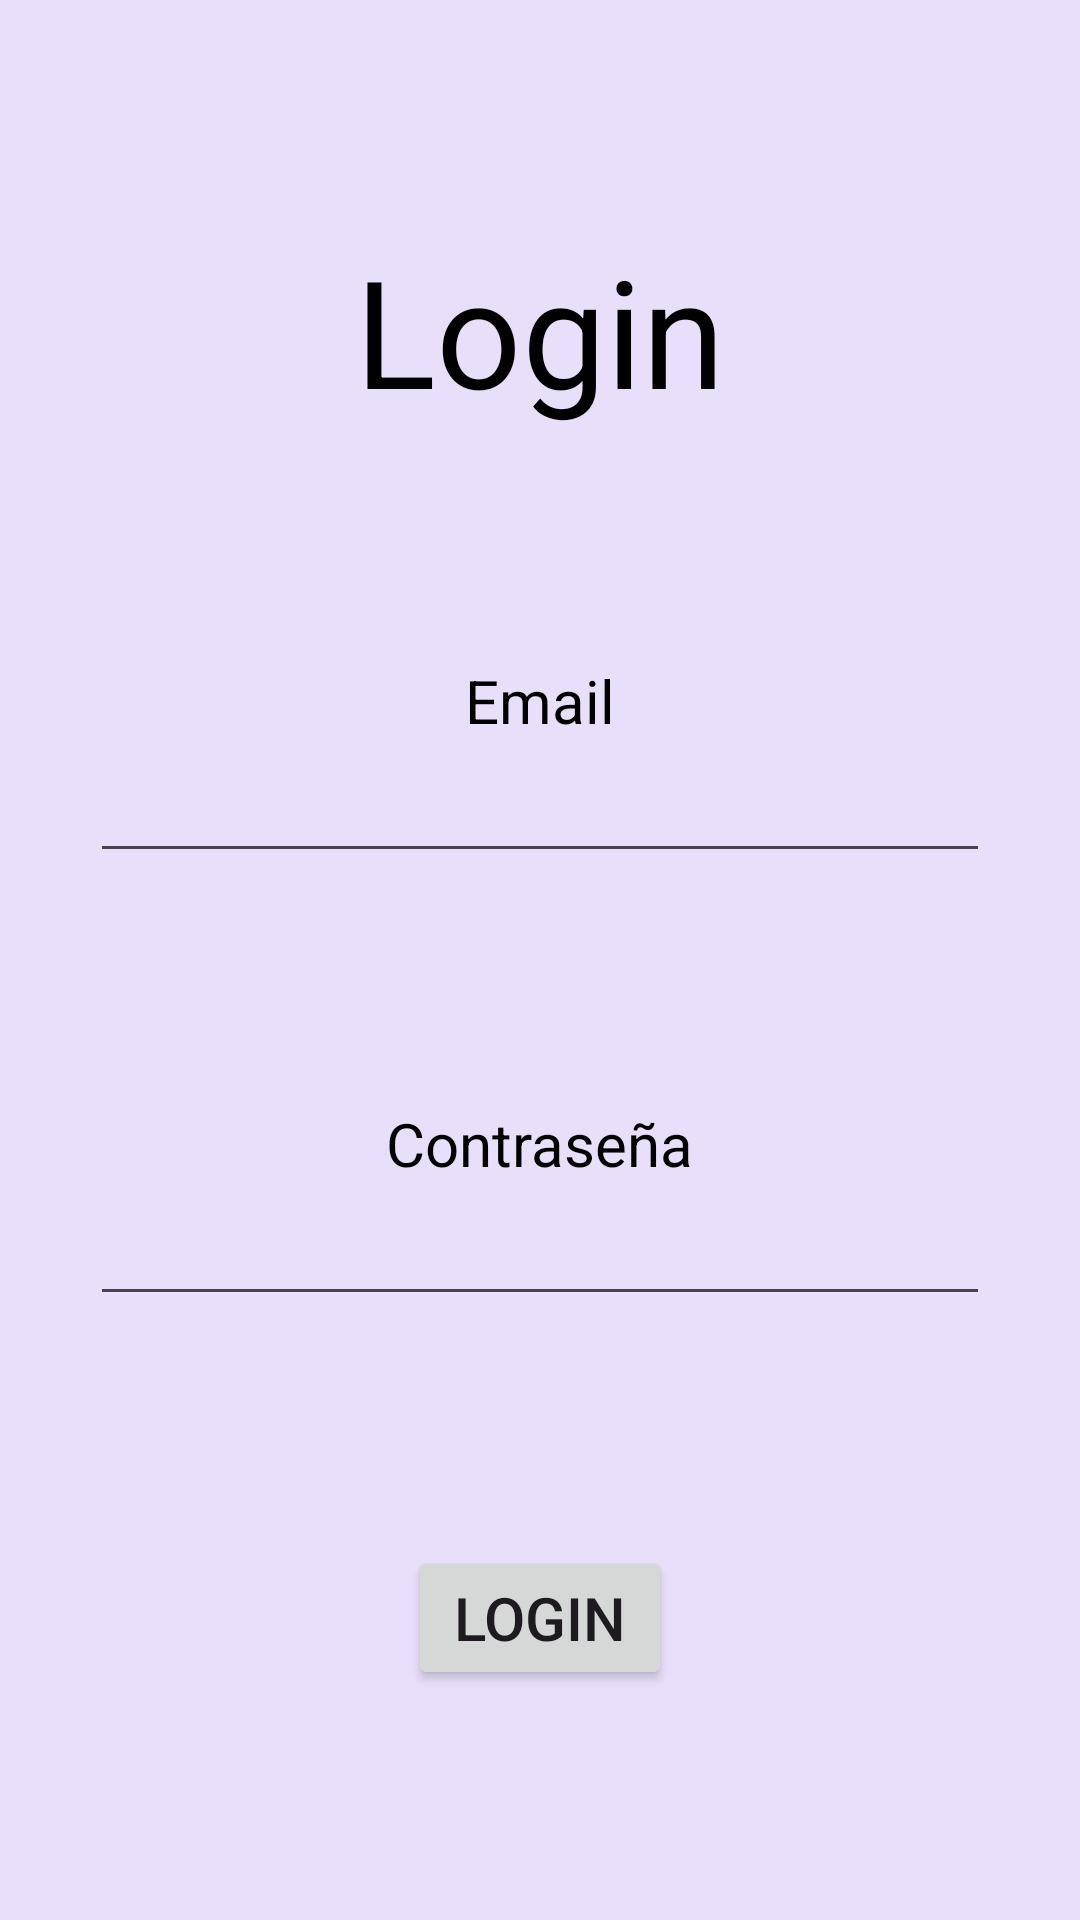

Produce the Android XML layout that renders to this screen, including the resource entries it uses.
<!-- AndroidManifest.xml: application theme Theme.Evolet20 -->
<!-- res/layout/activity_login.xml -->
<?xml version="1.0" encoding="utf-8"?>
<androidx.constraintlayout.widget.ConstraintLayout xmlns:android="http://schemas.android.com/apk/res/android"
    xmlns:app="http://schemas.android.com/apk/res-auto"
    xmlns:tools="http://schemas.android.com/tools"
    android:id="@+id/main"
    android:layout_width="match_parent"
    android:layout_height="match_parent"
    android:background="@color/fondo"
    tools:context=".Login.LoginActivity">

    <TextView
        android:id="@+id/titulo"
        android:layout_width="wrap_content"
        android:layout_height="wrap_content"
        android:text="@string/login"
        android:textColor="@color/black"
        android:textSize="50sp"
        app:layout_constraintBottom_toTopOf="@id/llUsuario"
        app:layout_constraintEnd_toEndOf="parent"
        app:layout_constraintStart_toStartOf="parent"
        app:layout_constraintTop_toTopOf="parent" />

    <LinearLayout
        android:id="@+id/llUsuario"
        android:layout_width="match_parent"
        android:layout_height="wrap_content"
        android:orientation="vertical"
        android:layout_marginStart="30sp"
        android:layout_marginEnd="30sp"
        android:gravity="center"
        app:layout_constraintBottom_toTopOf="@id/llPass"
        app:layout_constraintEnd_toEndOf="parent"
        app:layout_constraintStart_toStartOf="parent"
        app:layout_constraintTop_toBottomOf="@id/titulo">

        <TextView
            android:id="@+id/tvEmail"
            android:layout_width="wrap_content"
            android:layout_height="wrap_content"
            android:text="@string/email"
            android:textColor="@color/black"
            android:textSize="20sp" />

        <EditText
            android:id="@+id/etEmail"
            android:layout_width="match_parent"
            android:layout_height="wrap_content"
            android:ems="10"
            android:inputType="text"
            android:textColor="@color/black"
            android:textSize="20sp" />
    </LinearLayout>

    <LinearLayout
        android:id="@+id/llPass"
        android:layout_width="match_parent"
        android:layout_height="wrap_content"
        android:orientation="vertical"
        android:layout_marginStart="30sp"
        android:layout_marginEnd="30sp"
        android:gravity="center"
        app:layout_constraintBottom_toTopOf="@id/btnLogin"
        app:layout_constraintEnd_toEndOf="parent"
        app:layout_constraintStart_toStartOf="parent"
        app:layout_constraintTop_toBottomOf="@id/llUsuario">

        <TextView
            android:id="@+id/tvPass"
            android:layout_width="wrap_content"
            android:layout_height="wrap_content"
            android:text="@string/password"
            android:textColor="@color/black"
            android:textSize="20sp" />

        <EditText
            android:id="@+id/etPass"
            android:layout_width="match_parent"
            android:layout_height="wrap_content"
            android:ems="10"
            android:inputType="text"
            android:textColor="@color/black"
            android:textSize="20sp" />
    </LinearLayout>

    <Button
        android:id="@+id/btnLogin"
        android:layout_width="wrap_content"
        android:layout_height="wrap_content"
        android:text="@string/login"
        android:textSize="20sp"
        app:layout_constraintBottom_toBottomOf="parent"
        app:layout_constraintEnd_toEndOf="parent"
        app:layout_constraintStart_toStartOf="parent"
        app:layout_constraintTop_toBottomOf="@id/llPass" />

</androidx.constraintlayout.widget.ConstraintLayout>
<!-- resources referenced by this layout -->
<resources>
  <color name="black">#FF000000</color>
  <color name="fondo">#E8DFFA</color>
  <string name="email">Email</string>
  <string name="login">Login</string>
  <string name="password">Contraseña</string>
  <style name="Theme.Evolet20" parent="Base.Theme.Evolet20" />
  <style name="Base.Theme.Evolet20" parent="Theme.Material3.DayNight.NoActionBar">
          
          
      </style>
</resources>
